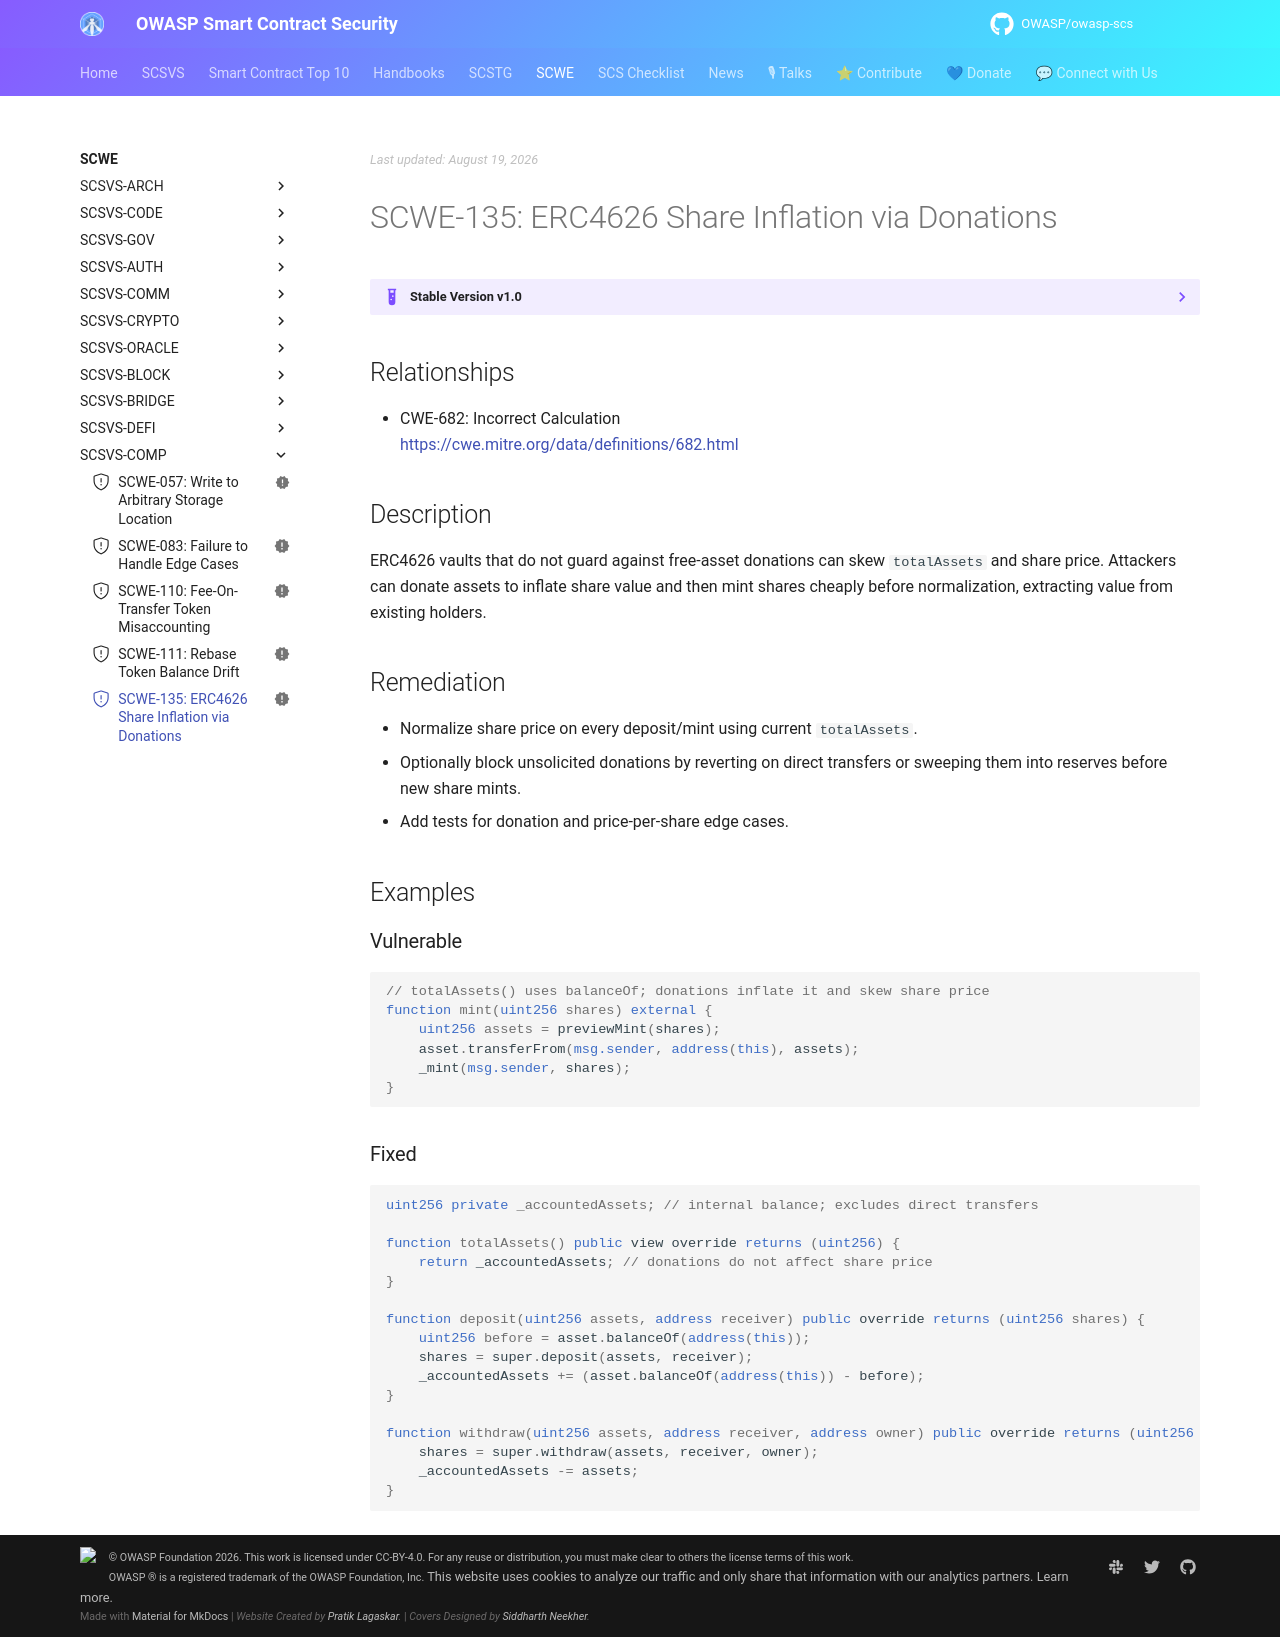

repository: OWASP/owasp-scs · page: SCWE/SCSVS-COMP/SCWE-135/index.html · generator: mkdocs

---
title: ERC4626 Share Inflation via Donations
id: SCWE-135
alias: erc4626-donation-inflation
platform: []
profiles: [L1]
mappings:
  scsvs-cg: [SCSVS-COMP]
  scsvs-scg: [SCSVS-COMP-1]
  cwe: [682]
status: new
---

## Relationships
- CWE-682: Incorrect Calculation  
  [https://cwe.mitre.org/data/definitions/682.html](https://cwe.mitre.org/data/definitions/682.html)

## Description
ERC4626 vaults that do not guard against free-asset donations can skew `totalAssets` and share price. Attackers can donate assets to inflate share value and then mint shares cheaply before normalization, extracting value from existing holders.

## Remediation
- Normalize share price on every deposit/mint using current `totalAssets`.
- Optionally block unsolicited donations by reverting on direct transfers or sweeping them into reserves before new share mints.
- Add tests for donation and price-per-share edge cases.

## Examples

### Vulnerable
```solidity
// totalAssets() uses balanceOf; donations inflate it and skew share price
function mint(uint256 shares) external {
    uint256 assets = previewMint(shares);
    asset.transferFrom(msg.sender, address(this), assets);
    _mint(msg.sender, shares);
}
```

### Fixed
```solidity
uint256 private _accountedAssets; // internal balance; excludes direct transfers

function totalAssets() public view override returns (uint256) {
    return _accountedAssets; // donations do not affect share price
}

function deposit(uint256 assets, address receiver) public override returns (uint256 shares) {
    uint256 before = asset.balanceOf(address(this));
    shares = super.deposit(assets, receiver);
    _accountedAssets += (asset.balanceOf(address(this)) - before);
}

function withdraw(uint256 assets, address receiver, address owner) public override returns (uint256 shares) {
    shares = super.withdraw(assets, receiver, owner);
    _accountedAssets -= assets;
}
```
